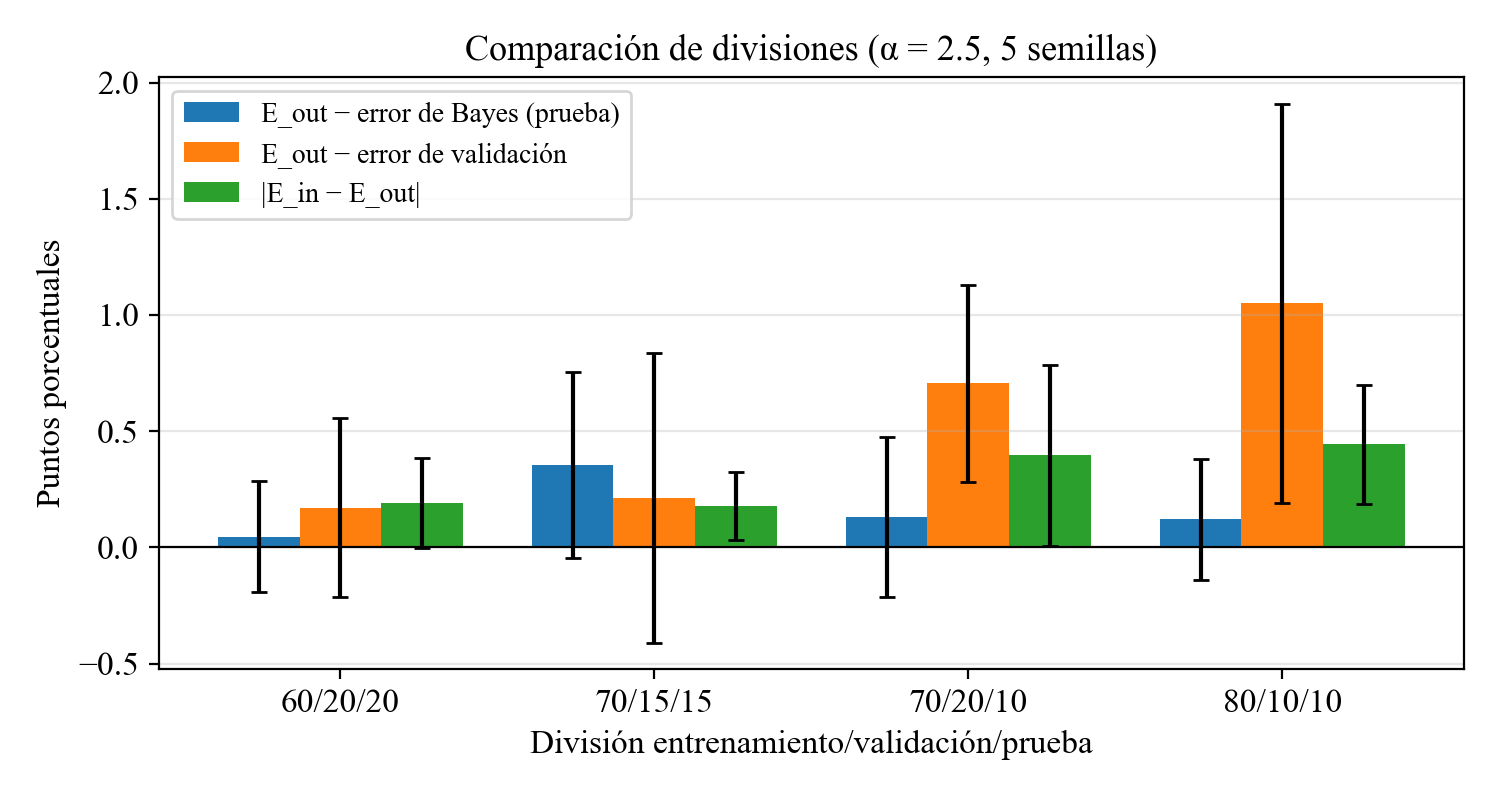

Values plotted in this chart, from the file beside it:
Division, E_in_mean, E_in_std, Error_validacion_mean, Error_validacion_std, E_out_mean, E_out_std, Exceso_sobre_Bayes_mean, Exceso_sobre_Bayes_std, Optimismo_validacion_mean, Optimismo_validacion_std, Diferencia_Ein_Eout_mean, Diferencia_Ein_Eout_std
60/20/20, 0.1092, 0.002785, 0.1062, 0.004759, 0.1079, 0.004699, 0.00045, 0.002394, 0.0017, 0.003846, 0.001917, 0.001945
70/15/15, 0.1102, 0.003412, 0.1075, 0.006397, 0.1096, 0.005654, 0.003533, 0.003997, 0.002133, 0.00623, 0.001776, 0.001482
70/20/10, 0.1082, 0.002056, 0.1051, 0.005845, 0.1121, 0.00503, 0.0013, 0.003439, 0.00705, 0.004248, 0.003957, 0.003896
80/10/10, 0.1092, 0.002082, 0.1015, 0.007475, 0.112, 0.004047, 0.0012, 0.002612, 0.0105, 0.008588, 0.004425, 0.002554
